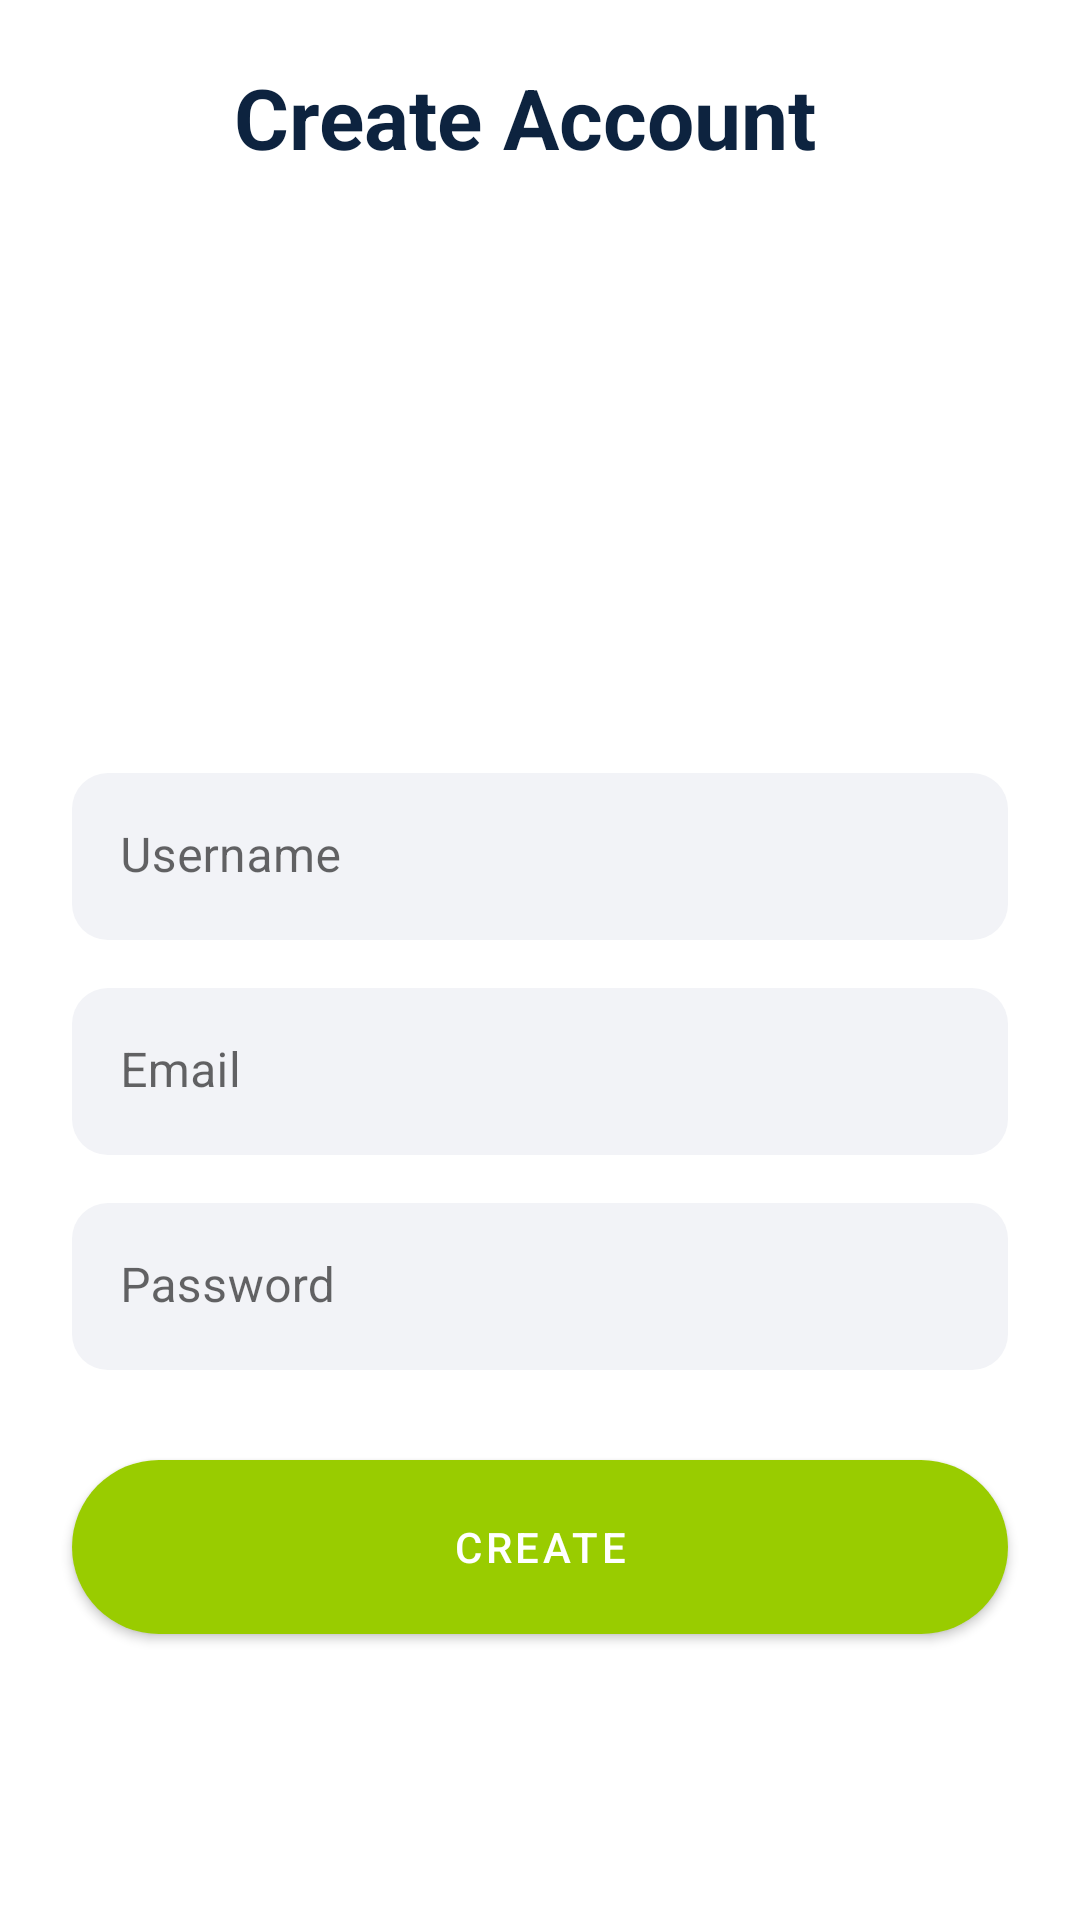

Layout XML and referenced resources for this Android screen:
<!-- AndroidManifest.xml: application theme Theme.QuizMLMod2 -->
<!-- res/layout/activity_register.xml -->
<?xml version="1.0" encoding="utf-8"?>
<androidx.constraintlayout.widget.ConstraintLayout xmlns:android="http://schemas.android.com/apk/res/android"
    xmlns:app="http://schemas.android.com/apk/res-auto"
    xmlns:tools="http://schemas.android.com/tools"
    android:layout_width="match_parent"
    android:layout_height="match_parent"
    tools:context=".RegisterActivity">

    <ImageView
        android:id="@+id/imageView"
        android:layout_width="30dp"
        android:layout_height="30dp"
        android:layout_marginStart="24dp"
        android:layout_marginTop="24dp"
        android:background="?selectableItemBackgroundBorderless"
        android:padding="4dp"
        app:layout_constraintStart_toStartOf="parent"
        app:layout_constraintTop_toTopOf="parent"
        app:srcCompat="@drawable/arrow"
        app:tint="@color/black"
        android:layout_marginLeft="24dp"
        tools:ignore="VectorDrawableCompat" />

    <TextView
        android:id="@+id/textView"
        android:layout_width="wrap_content"
        android:layout_height="wrap_content"
        android:layout_marginStart="24dp"
        android:text="@string/create_account"
        style="@style/titleTextStyle"
        app:layout_constraintBottom_toBottomOf="@+id/imageView"
        app:layout_constraintStart_toEndOf="@+id/imageView"
        app:layout_constraintTop_toTopOf="@+id/imageView"
        android:layout_marginLeft="24dp" />

    <com.google.android.material.textfield.TextInputLayout
        android:id="@+id/textInputLayout"
        android:layout_width="0dp"
        android:layout_height="wrap_content"
        android:layout_marginStart="24dp"
        android:layout_marginTop="200dp"
        android:layout_marginEnd="24dp"
        app:layout_constraintEnd_toEndOf="parent"
        app:layout_constraintStart_toStartOf="parent"
        app:layout_constraintTop_toBottomOf="@+id/textView">

        <com.google.android.material.textfield.TextInputEditText
            android:id="@+id/tietUsername"
            android:layout_width="match_parent"
            android:layout_height="wrap_content"
            android:hint="@string/username"
            android:imeOptions="actionNext"
            android:inputType="text"
            android:singleLine="true" />
    </com.google.android.material.textfield.TextInputLayout>


    <com.google.android.material.textfield.TextInputLayout
        android:id="@+id/textInputLayoutPassword"
        android:layout_width="0dp"
        android:layout_height="wrap_content"
        android:layout_marginStart="24dp"
        android:layout_marginTop="16dp"
        android:layout_marginEnd="24dp"
        app:layout_constraintEnd_toEndOf="parent"
        app:layout_constraintStart_toStartOf="parent"
        app:layout_constraintTop_toBottomOf="@+id/textInputLayout">

        <com.google.android.material.textfield.TextInputEditText
            android:id="@+id/tietPassword"
            android:layout_width="match_parent"
            android:layout_height="wrap_content"
            android:hint="@string/email"
            android:imeOptions="actionNext"
            android:inputType="textEmailAddress"
            android:singleLine="true" />
    </com.google.android.material.textfield.TextInputLayout>


    <com.google.android.material.textfield.TextInputLayout
        android:id="@+id/textInputLayoutPasswordRegister"
        android:layout_width="0dp"
        android:layout_height="wrap_content"
        android:layout_marginTop="16dp"
        app:layout_constraintEnd_toEndOf="@+id/textInputLayout"
        app:layout_constraintStart_toStartOf="@+id/textInputLayout"
        app:layout_constraintTop_toBottomOf="@+id/textInputLayoutPassword">

        <com.google.android.material.textfield.TextInputEditText
            android:id="@+id/tiePassword"
            android:layout_width="match_parent"
            android:layout_height="wrap_content"
            android:hint="@string/password"
            android:imeOptions="actionDone"
            android:inputType="textPassword" />
    </com.google.android.material.textfield.TextInputLayout>


    <com.google.android.material.button.MaterialButton
        android:id="@+id/btnRegister"
        style="@style/btnStyle"
        android:layout_width="0dp"
        android:layout_marginTop="24dp"
        android:text="@string/create"
        app:layout_constraintEnd_toEndOf="@+id/textInputLayoutPasswordRegister"
        app:layout_constraintHorizontal_bias="0.464"
        app:layout_constraintStart_toStartOf="@+id/textInputLayoutPasswordRegister"
        app:layout_constraintTop_toBottomOf="@+id/textInputLayoutPasswordRegister" />

</androidx.constraintlayout.widget.ConstraintLayout>
<!-- resources referenced by this layout -->
<resources>
  <color name="black">#0D233F</color>
  <string name="create">Create</string>
  <string name="create_account">Create Account</string>
  <string name="email">Email</string>
  <string name="password">Password</string>
  <string name="username">Username</string>
  <style name="btnStyle" parent="Widget.MaterialComponents.Button">
          <item name="backgroundTint">@android:color/holo_green_light</item>
          <item name="cornerRadius">@dimen/btn_radius</item>
          <item name="android:layout_height">@dimen/btn_height</item>
      </style>
  <style name="titleTextStyle">
          <item name="android:textSize">28sp</item>
          <item name="android:textColor">@color/black</item>
          <item name="android:textStyle">bold</item>
      </style>
  <style name="Theme.QuizMLMod2" parent="Theme.MaterialComponents.DayNight.NoActionBar">
          
          <item name="colorPrimary">@android:color/holo_green_light</item>
          <item name="colorPrimaryVariant">@android:color/holo_green_light</item>
          <item name="colorOnPrimary">@color/white</item>
          
          <item name="android:statusBarColor" tools:targetApi="l">?attr/colorPrimaryVariant</item>
          
  
          <item name="textInputStyle">@style/editTextLayoutStyle</item>
      </style>
  <dimen name="btn_radius">100dp</dimen>
  <dimen name="btn_height">70dp</dimen>
  <color name="white">#FFFFFFFF</color>
  <style name="editTextLayoutStyle" parent="Widget.MaterialComponents.TextInputLayout.FilledBox">
          <item name="boxStrokeWidth">0dp</item>
          <item name="boxStrokeWidthFocused">0dp</item>
          <item name="boxBackgroundColor">@color/edit_text_bg</item>
          <item name="boxCornerRadiusTopStart">@dimen/edit_text_corner_radius</item>
          <item name="boxCornerRadiusTopEnd">@dimen/edit_text_corner_radius</item>
          <item name="boxCornerRadiusBottomStart">@dimen/edit_text_corner_radius</item>
          <item name="boxCornerRadiusBottomEnd">@dimen/edit_text_corner_radius</item>
      </style>
  <color name="edit_text_bg">#F2F3F7</color>
  <dimen name="edit_text_corner_radius">12dp</dimen>
</resources>
